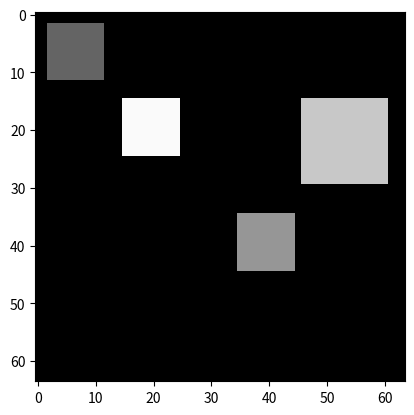

Write the Python code that produced this figure.
# -*- coding: utf-8 -*-
"""
Created on Tue Apr  9 11:23:00 2019

[redacted]
"""

import numpy as np
import matplotlib.pyplot as pl




#crating square phantom
## creating blank black image
square_phantom = np.zeros ((64,64))
#small squares with different intensity to simulate different tissues
kidney =np.full((10,10 ), 100) 
liver=np.full((10,10), 150)
spleen=np.full((15,15),200)
fat=np.full((10,10), 250)

## adding tissues to the phantom
square_phantom [2:12,2:12]=kidney
square_phantom [35:45,35:45]=liver
square_phantom [15:30, 46:61]=spleen
square_phantom [15:25,15:25]=fat

squaremapped=(255*square_phantom)/np.max(square_phantom)
## assign T1 and T2 to each tissue 
T1=np.full((64,64 ), 0) 

kidneyT1 =np.full((10,10 ), 200) 
liverT1=np.full((10,10), 400)
spleenT1=np.full((15,15), 600)
fatT1=np.full((10,10), 800)


T1[2:12,2:12]=kidneyT1
T1[35:45,35:45]=liverT1
T1[15:30, 46:61]=spleenT1
T1 [15:25,15:25]=fatT1

#to make it able to show as image
T1mapped= (255*T1)/np.max(T1)

T2=np.full((64,64),0)  
kidneyT2 =np.full((10,10 ), 50) 
liverT2=np.full((10,10), 80)
spleenT2=np.full((15,15),100)
fatT2=np.full((10,10), 150)


T2[2:12,2:12]=kidneyT2
T2[35:45,35:45]=liverT2
T2[15:30, 46:61]=spleenT2
T2 [15:25,15:25]=fatT2

#print(size(square_phantom))
T2mapped= (255*T2)/np.max(T2)

#concatentaion of all properties to save in file
All=np.concatenate ((square_phantom,T1,T2, squaremapped, T1mapped, T2mapped)) #concatentation row wise (fo2 b3d)
np.save('FinalPhantom64.npy', All)
print(np.size(All))
pl.imshow(square_phantom      , cmap='gray', vmin=0, vmax=255)

